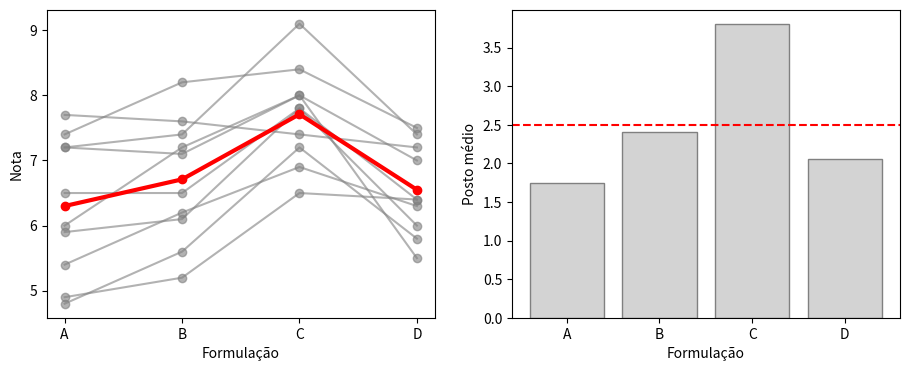

Source code (Python):
# Bibliotecas: numpy, scipy e matplotlib (já instaladas no Google Colab)
import numpy as np
from scipy import stats
import matplotlib.pyplot as plt
import itertools

# Dados: 10 provadores avaliaram 4 formulações de um produto, em escala de 0 a 10 (dados fictícios).
# Cada provador avaliou TODAS as formulações: é um delineamento em blocos.
notas = np.array([[4.8, 5.6, 7.2, 5.8], [7.4, 8.2, 8.4, 7.5], [6.5, 6.5, 7.8, 6.0],
                  [7.2, 7.1, 8.0, 7.0], [7.2, 7.4, 9.1, 7.4], [6.0, 7.2, 8.0, 5.5],
                  [7.7, 7.6, 7.4, 7.2], [5.9, 6.1, 7.8, 6.4], [4.9, 5.2, 6.5, 6.4],
                  [5.4, 6.2, 6.9, 6.3]])
n, k = notas.shape                       # n = blocos (provadores), k = tratamentos (formulações)
form = ["A", "B", "C", "D"]
print(f"{n} provadores x {k} formulações")
print("Formulação   média  mediana")
for j, f in enumerate(form):
    print(f"    {f}        {notas[:, j].mean():.3f}   {np.median(notas[:, j]):6.2f}")

# 1. Os postos são calculados DENTRO de cada provador
postos = np.array([stats.rankdata(linha) for linha in notas])
print("\nPostos dentro de cada provador (1 = pior, 4 = melhor):")
for i in range(n):
    print(f"  provador {i+1:>2}: notas {notas[i]} -> postos {postos[i].astype(int) if np.all(postos[i] == postos[i].astype(int)) else postos[i]}")
Rj = postos.sum(axis=0)
print(f"\nSoma dos postos por formulação: {Rj}")
print(f"Posto médio: {np.round(Rj / n, 3)} | esperado sob H0 = {(k+1)/2:.1f}")

# 2. Estatística de Friedman
Q = 12 / (n * k * (k + 1)) * np.sum(Rj**2) - 3 * n * (k + 1)
print(f"\nQ = 12/({n}x{k}x{k+1}) x {np.sum(Rj**2):.1f} - 3x{n}x{k+1} = {Q:.4f}")
# Correção para empates dentro dos blocos (dois provadores deram notas iguais a duas formulações)
soma_emp = sum(np.sum(c**3 - c) for linha in notas for c in [np.unique(linha, return_counts=True)[1]])
correcao = 1 - soma_emp / (n * k * (k**2 - 1))
print(f"Empates dentro dos blocos: correção = 1 - {soma_emp}/({n}x{k}x({k}²-1)) = {correcao:.5f}")
print(f"Q corrigido = {Q/correcao:.4f} | gl = k - 1 = {k-1} | p-valor = {stats.chi2.sf(Q/correcao, k-1):.6f}")
print("scipy:", stats.friedmanchisquare(*notas.T))

# 3. Coeficiente de concordância de Kendall: o quanto os provadores concordam
W = (Q / correcao) / (n * (k - 1))
print(f"\nW de Kendall = Q / [n(k-1)] = {W:.4f}  (0 = nenhuma concordância, 1 = concordância total)")

# 4. Comparações múltiplas: Wilcoxon pareado com ajuste de Bonferroni
pares = list(itertools.combinations(range(k), 2))
print("\nComparações pareadas (Wilcoxon, ajuste de Bonferroni):")
for i, j in pares:
    p = stats.wilcoxon(notas[:, i], notas[:, j]).pvalue
    pa = min(1, p * len(pares))
    print(f"  {form[i]} vs {form[j]}: diferença mediana = {np.median(notas[:, i] - notas[:, j]):>5.2f} "
          f"| p = {p:.4f} | ajustado = {pa:.4f}{' *' if pa < 0.05 else ''}")

# 5. Diferença mínima significativa entre postos médios (Conover)
A = np.sum(postos**2); B = np.sum(Rj**2) / n
t_crit = stats.t.ppf(0.975, (n - 1) * (k - 1))
dms = t_crit * np.sqrt(2 * n * (A - B) / ((n - 1) * (k - 1)))
print(f"\nDiferença mínima entre SOMAS de postos (Conover, 5%) = {dms:.4f}")
for i, j in pares:
    d = abs(Rj[i] - Rj[j])
    print(f"  |R{form[i]} - R{form[j]}| = {d:.1f}{' > DMS: difere' if d > dms else ''}")

# 6. Comparação com a ANOVA de medidas repetidas
media_geral = notas.mean()
SQ_trat = n * np.sum((notas.mean(axis=0) - media_geral)**2)
SQ_bloco = k * np.sum((notas.mean(axis=1) - media_geral)**2)
SQ_res = np.sum((notas - media_geral)**2) - SQ_trat - SQ_bloco
F = (SQ_trat / (k - 1)) / (SQ_res / ((n - 1) * (k - 1)))
print(f"\nANOVA de medidas repetidas: F({k-1}, {(n-1)*(k-1)}) = {F:.4f}, p-valor = {stats.f.sf(F, k-1, (n-1)*(k-1)):.6f}")
print(f"Shapiro-Wilk dos resíduos: p-valor = {stats.shapiro((notas - notas.mean(axis=0) - notas.mean(axis=1)[:, None] + media_geral).ravel()).pvalue:.4f}")

# 7. Gráficos
fig, ax = plt.subplots(1, 2, figsize=(11, 4))
for i in range(n): ax[0].plot(range(1, k + 1), notas[i], marker="o", color="gray", alpha=0.6)
ax[0].plot(range(1, k + 1), notas.mean(axis=0), marker="o", color="red", lw=3)
ax[0].set_xticks(range(1, k + 1)); ax[0].set_xticklabels(form); ax[0].set_xlabel("Formulação"); ax[0].set_ylabel("Nota")
ax[1].bar(form, Rj / n, color="lightgray", edgecolor="gray")
ax[1].axhline((k + 1) / 2, color="red", ls="--"); ax[1].set_ylabel("Posto médio"); ax[1].set_xlabel("Formulação")
plt.show()
